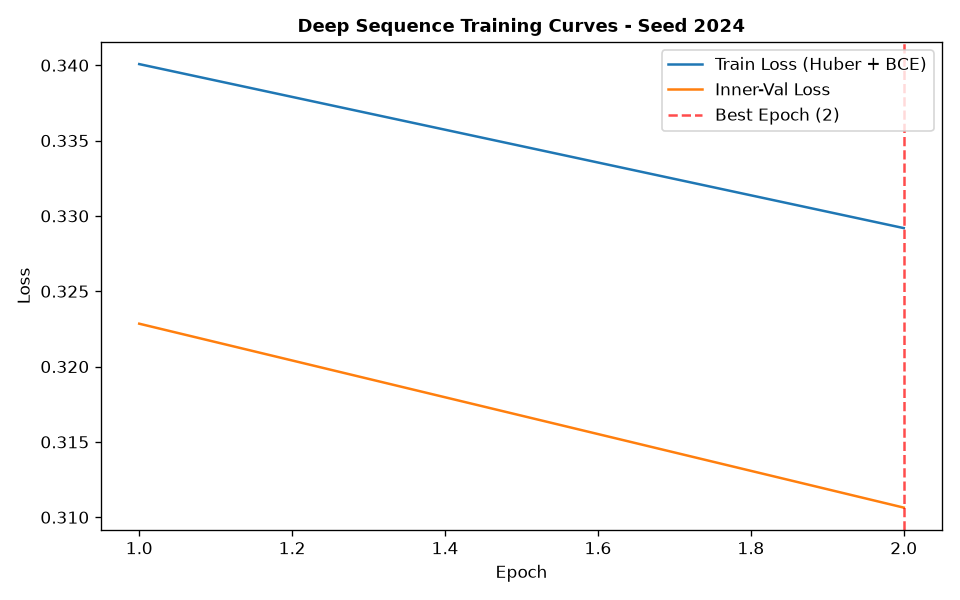

Data behind this chart, as committed beside it:
epoch, train_loss, train_ret_loss, train_dir_loss, val_loss, val_ret_loss, val_dir_loss, lr
1, 0.3401, 0.001562, 0.677, 0.3228, 0.0007572, 0.6442, 0.001
2, 0.3292, 0.001085, 0.6562, 0.3106, 0.000811, 0.6197, 0.001
